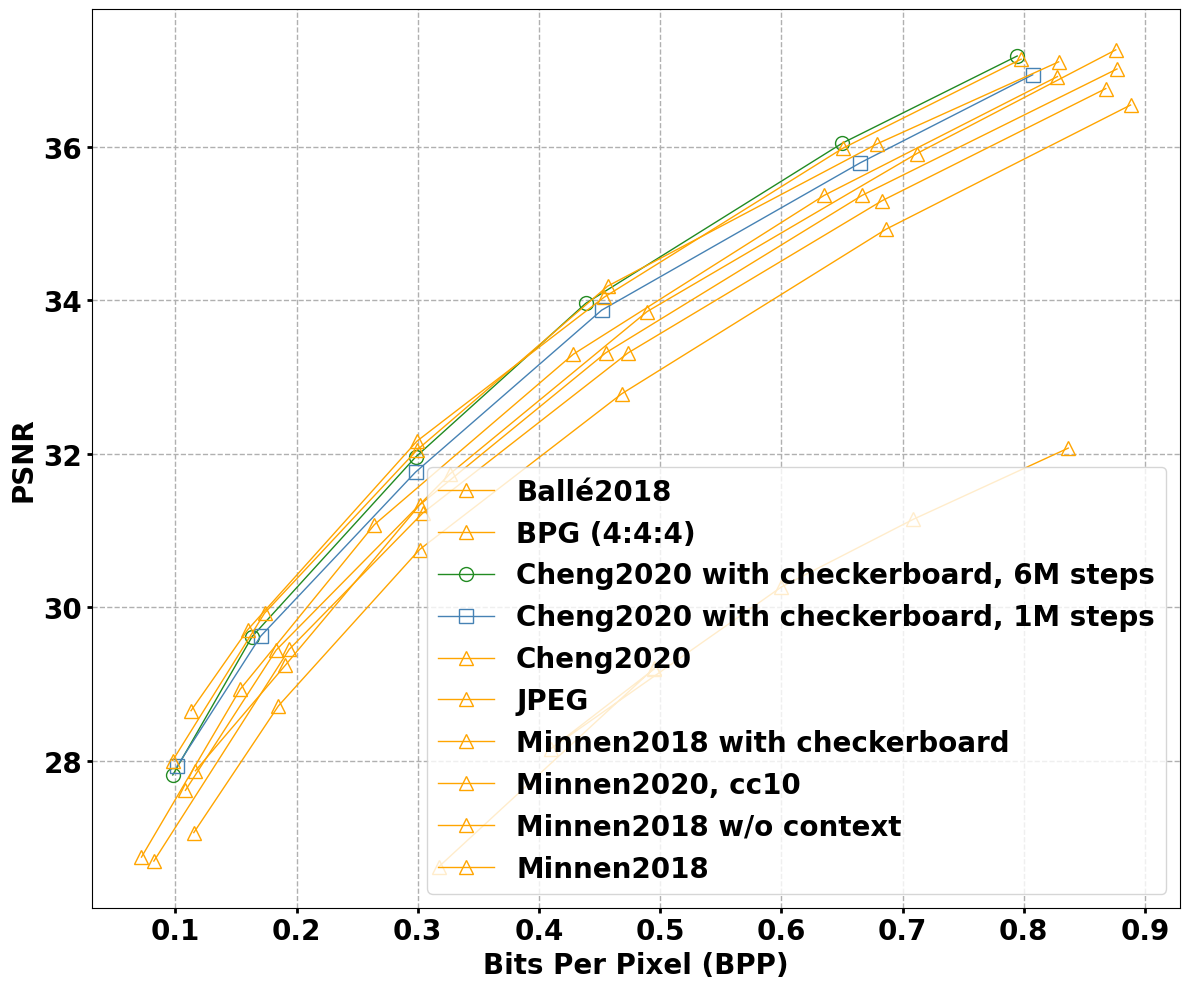

This chart was generated by the following Python code:
# -*- coding:utf-8 -*-
# 
# Author: Yang Sui
# Time: 10/26/22 16:14


from matplotlib.pylab import datestr2num
import matplotlib.pyplot as plt
import matplotlib
import numpy as np
from matplotlib import rcParams
# font = sorted([f.name for f in matplotlib.font_manager.fontManager.ttflist])
# print(font)
# color: https://zhuanlan.zhihu.com/p/65220518


rcParams['font.family']='sans-serif'
rcParams['font.sans-serif']=['Times New Roman']
rcParams['font.weight']='bold'

fig = plt.figure(figsize=(12, 10))

Balle2018_x= [0.11515031645569625, 0.18503428270042205, 0.30139767932489464, 0.46819620253164573, 0.6864187763713082, 0.8881592827004222]
Balle2018_y= [27.065572250046372, 28.71763123724726, 30.75227230569467, 32.781116675941384, 34.92589501020219, 36.54317380819885]
BPG_x= [0.0821861814345992, 0.19393459915611821, 0.3040348101265824, 0.47347046413502125, 0.6831223628691986, 0.867721518987342]
BPG_y= [26.694583565201256, 29.453811908736782, 31.227601558152475, 33.31441291040623, 35.2968836950473, 36.75765164162493]
Cheng_2020_with_checkerboard_x= [0.09778481012658231, 0.16329113924050637, 0.2981012658227849, 0.438607594936709, 0.6503164556962027, 0.7946202531645572]
Cheng_2020_with_checkerboard_y= [27.81636060100167, 29.619365609348915, 31.95659432387312, 33.959933222036724, 36.046744574290486, 37.18196994991653]
Cheng2020_with_checkboard_1M_x= [0.1013053797468355, 0.17020042194092833, 0.2981012658227849, 0.45171413502109714, 0.6649920886075953, 0.8073971518987345]
Cheng2020_with_checkboard_1M_y= [27.929280281951396, 29.62191615655722, 31.760897792617325, 33.8708959376739, 35.78960304210722, 36.93734928584678]
Cheng2020_x= [0.0976793248945148, 0.17349683544303807, 0.29941983122362875, 0.4566587552742617, 0.6791666666666669, 0.8288238396624475]
Cheng2020_y= [28.00463735856056, 29.923344462993875, 32.05073270265257, 34.183917640511964, 36.038861064737524, 37.10545353366722]

JPEG_x= [0.31722046413502103, 0.49522679324894525, 0.49522679324894525, 0.40952004219409294, 0.6000527426160339, 0.7088343881856541, 0.8367352320675108]
JPEG_y= [26.619226488592098, 29.21035058430718, 29.198757187905766, 28.15535151177889, 30.265349656835465, 31.146447783342605, 32.073919495455385]

Minnen_2018_with_checkerboard_x= [0.10822784810126586, 0.18305643459915616, 0.32645042194092844, 0.4892932489451478, 0.7118011603375528, 0.8759625527426167]
Minnen_2018_with_checkerboard_y= [27.616258579113335, 29.442218512335373, 31.7377109998145, 33.85350584307179, 35.91133370432202, 37.26196438508625]
Minnen_2020_cc10_x= [0.11284282700421945, 0.1596518987341773, 0.29941983122362875, 0.4536919831223617, 0.6508175105485233, 0.7978375527426163]
Minnen_2020_cc10_y= [28.653867557039504, 29.708866629567794, 32.166666666666664, 34.039000185494345, 35.98089408273048, 37.14023372287145]
Minnen2018_w_o_context_x= [0.11646888185654013, 0.19063818565400853, 0.30139767932489464, 0.4550105485232069, 0.66664029535865, 0.8769514767932493]
Minnen2018_w_o_context_y= [27.871313299944347, 29.245130773511406, 31.331942125765163, 33.31441291040623, 35.36644407345576, 37.012706362455944]
Minnen2018_x= [0.07196729957805913, 0.15338871308016883, 0.26414820675105494, 0.4283095991561182, 0.6353243670886075, 0.8278349156118145]
Minnen2018_y= [26.746753849007604, 28.93210907067334, 31.076887404934148, 33.29702281580412, 35.36644407345576, 36.91416249304396]


fontsize = 20
font={'weight':'bold',
      'color':'black',
      'size':fontsize
}
plt.grid(linestyle = '--', linewidth =1)
linewidth = 1
markeredgewidth = 1
markersize = '10'
plt.plot(Balle2018_x, Balle2018_y, 'orange', label = 'Ballé2018', linewidth=linewidth, linestyle = '-', marker='^', markerfacecolor='none'
         ,markeredgewidth=markeredgewidth, markersize=markersize)

plt.plot(BPG_x, BPG_y, 'orange', label = 'BPG (4:4:4)', linewidth=linewidth, linestyle = '-', marker='^', markerfacecolor='none'
         ,markeredgewidth=markeredgewidth, markersize=markersize)

plt.plot(Cheng_2020_with_checkerboard_x, Cheng_2020_with_checkerboard_y, 'forestgreen', label = 'Cheng2020 with checkerboard, 6M steps', linewidth=linewidth, linestyle = '-', marker='o', markerfacecolor='none'
        ,markeredgewidth=markeredgewidth, markersize=markersize)

plt.plot(Cheng2020_with_checkboard_1M_x, Cheng2020_with_checkboard_1M_y, 'steelblue', label = 'Cheng2020 with checkerboard, 1M steps', linewidth=linewidth, linestyle = '-', marker='s', markerfacecolor='none'
         ,markeredgewidth=markeredgewidth, markersize=markersize)

plt.plot(Cheng2020_x, Cheng2020_y, 'orange', label = 'Cheng2020', linewidth=linewidth, linestyle = '-', marker='^', markerfacecolor='none'
         ,markeredgewidth=markeredgewidth, markersize=markersize)

plt.plot(JPEG_x, JPEG_y, 'orange', label = 'JPEG', linewidth=linewidth, linestyle = '-', marker='^', markerfacecolor='none'
         ,markeredgewidth=markeredgewidth, markersize=markersize)

plt.plot(Minnen_2018_with_checkerboard_x, Minnen_2018_with_checkerboard_y, 'orange', label = 'Minnen2018 with checkerboard', linewidth=linewidth, linestyle = '-', marker='^', markerfacecolor='none'
         ,markeredgewidth=markeredgewidth, markersize=markersize)

plt.plot(Minnen_2020_cc10_x, Minnen_2020_cc10_y, 'orange', label = 'Minnen2020, cc10', linewidth=linewidth, linestyle = '-', marker='^', markerfacecolor='none'
         ,markeredgewidth=markeredgewidth, markersize=markersize)

plt.plot(Minnen2018_w_o_context_x, Minnen2018_w_o_context_y, 'orange', label = 'Minnen2018 w/o context', linewidth=linewidth, linestyle = '-', marker='^', markerfacecolor='none'
         ,markeredgewidth=markeredgewidth, markersize=markersize)

plt.plot(Minnen2018_x, Minnen2018_y, 'orange', label = 'Minnen2018', linewidth=linewidth, linestyle = '-', marker='^', markerfacecolor='none'
         ,markeredgewidth=markeredgewidth, markersize=markersize)


plt.xlabel('Bits Per Pixel (BPP)', fontdict=font)
plt.ylabel('PSNR', fontdict=font)
plt.xticks(fontsize=fontsize, fontweight='bold')
plt.yticks(fontsize=fontsize, fontweight='bold')
plt.legend(fontsize=fontsize)
plt.tick_params(top=False,bottom=True,left=True,right=False, width=2)
# plt.ylim((0.3, 1.5))
plt.tight_layout()
plt.savefig("kodak_mse.pdf")


















